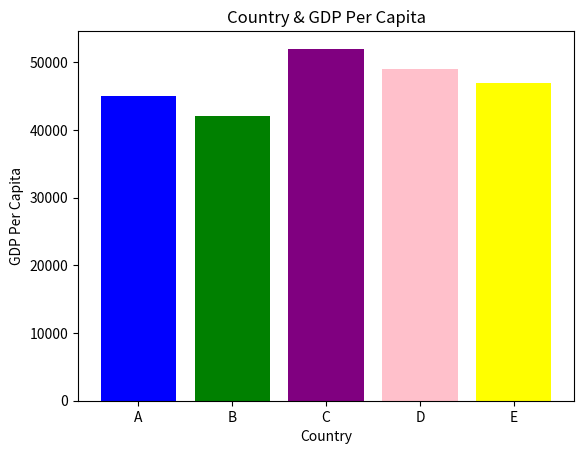

Write Python code to recreate this figure.
import matplotlib.pyplot as plt

country = ["A", "B", "C", "D", "E"]
gdp_per_capita = [45000, 42000, 52000, 49000, 47000]


# customize color per country
colors = ["Blue", "Green", "Purple", "Pink", "Yellow", "Brown"]

# add labels and type of graph
plt.bar(country, gdp_per_capita, color=colors)
plt.title("Country & GDP Per Capita")
plt.xlabel("Country")
plt.ylabel("GDP Per Capita")

plt.show()
